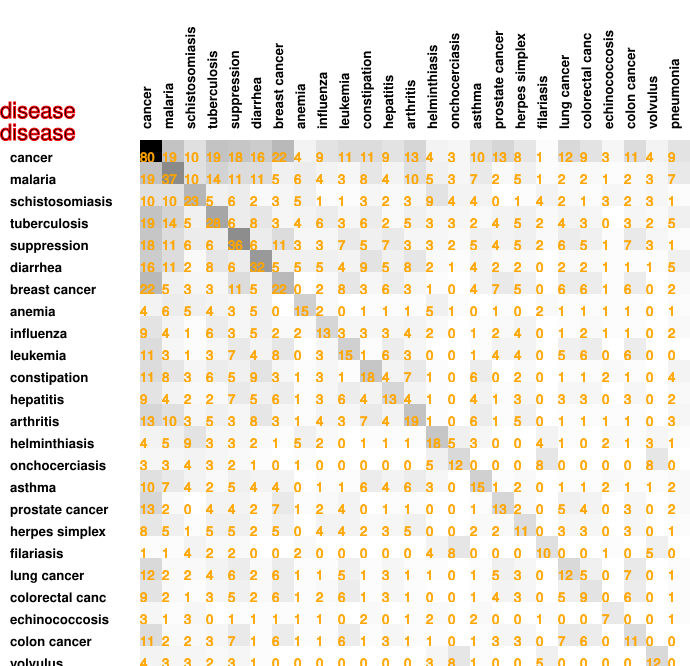

The file beside this chart, header and first rows:
80, 19, 10, 19, 18, 16, 22, 4, 9, 11, 11, 9, 13, 4, 3, 10, 13, 8, 1, 12, 9, 3, 11, 4
19, 37, 10, 14, 11, 11, 5, 6, 4, 3, 8, 4, 10, 5, 3, 7, 2, 5, 1, 2, 2, 1, 2, 3
10, 10, 23, 5, 6, 2, 3, 5, 1, 1, 3, 2, 3, 9, 4, 4, 0, 1, 4, 2, 1, 3, 2, 3
19, 14, 5, 28, 6, 8, 3, 4, 6, 3, 6, 2, 5, 3, 3, 2, 4, 5, 2, 4, 3, 0, 3, 2
18, 11, 6, 6, 36, 6, 11, 3, 3, 7, 5, 7, 3, 3, 2, 5, 4, 5, 2, 6, 5, 1, 7, 3
16, 11, 2, 8, 6, 32, 5, 5, 5, 4, 9, 5, 8, 2, 1, 4, 2, 2, 0, 2, 2, 1, 1, 1
22, 5, 3, 3, 11, 5, 22, 0, 2, 8, 3, 6, 3, 1, 0, 4, 7, 5, 0, 6, 6, 1, 6, 0
4, 6, 5, 4, 3, 5, 0, 15, 2, 0, 1, 1, 1, 5, 1, 0, 1, 0, 2, 1, 1, 1, 1, 0
9, 4, 1, 6, 3, 5, 2, 2, 13, 3, 3, 3, 4, 2, 0, 1, 2, 4, 0, 1, 2, 1, 1, 0
11, 3, 1, 3, 7, 4, 8, 0, 3, 15, 1, 6, 3, 0, 0, 1, 4, 4, 0, 5, 6, 0, 6, 0
11, 8, 3, 6, 5, 9, 3, 1, 3, 1, 18, 4, 7, 1, 0, 6, 0, 2, 0, 1, 1, 2, 1, 0
9, 4, 2, 2, 7, 5, 6, 1, 3, 6, 4, 13, 4, 1, 0, 4, 1, 3, 0, 3, 3, 0, 3, 0
13, 10, 3, 5, 3, 8, 3, 1, 4, 3, 7, 4, 19, 1, 0, 6, 1, 5, 0, 1, 1, 1, 1, 0
4, 5, 9, 3, 3, 2, 1, 5, 2, 0, 1, 1, 1, 18, 5, 3, 0, 0, 4, 1, 0, 2, 1, 3
3, 3, 4, 3, 2, 1, 0, 1, 0, 0, 0, 0, 0, 5, 12, 0, 0, 0, 8, 0, 0, 0, 0, 8
10, 7, 4, 2, 5, 4, 4, 0, 1, 1, 6, 4, 6, 3, 0, 15, 1, 2, 0, 1, 1, 2, 1, 1
13, 2, 0, 4, 4, 2, 7, 1, 2, 4, 0, 1, 1, 0, 0, 1, 13, 2, 0, 5, 4, 0, 3, 0
8, 5, 1, 5, 5, 2, 5, 0, 4, 4, 2, 3, 5, 0, 0, 2, 2, 11, 0, 3, 3, 0, 3, 0
1, 1, 4, 2, 2, 0, 0, 2, 0, 0, 0, 0, 0, 4, 8, 0, 0, 0, 10, 0, 0, 1, 0, 5
12, 2, 2, 4, 6, 2, 6, 1, 1, 5, 1, 3, 1, 1, 0, 1, 5, 3, 0, 12, 5, 0, 7, 0
9, 2, 1, 3, 5, 2, 6, 1, 2, 6, 1, 3, 1, 0, 0, 1, 4, 3, 0, 5, 9, 0, 6, 0
3, 1, 3, 0, 1, 1, 1, 1, 1, 0, 2, 0, 1, 2, 0, 2, 0, 0, 1, 0, 0, 7, 0, 0
11, 2, 2, 3, 7, 1, 6, 1, 1, 6, 1, 3, 1, 1, 0, 1, 3, 3, 0, 7, 6, 0, 11, 0
4, 3, 3, 2, 3, 1, 0, 0, 0, 0, 0, 0, 0, 3, 8, 1, 0, 0, 5, 0, 0, 0, 0, 12
9, 7, 1, 5, 1, 5, 2, 1, 2, 0, 4, 2, 3, 1, 0, 2, 2, 1, 0, 1, 1, 1, 0, 0
